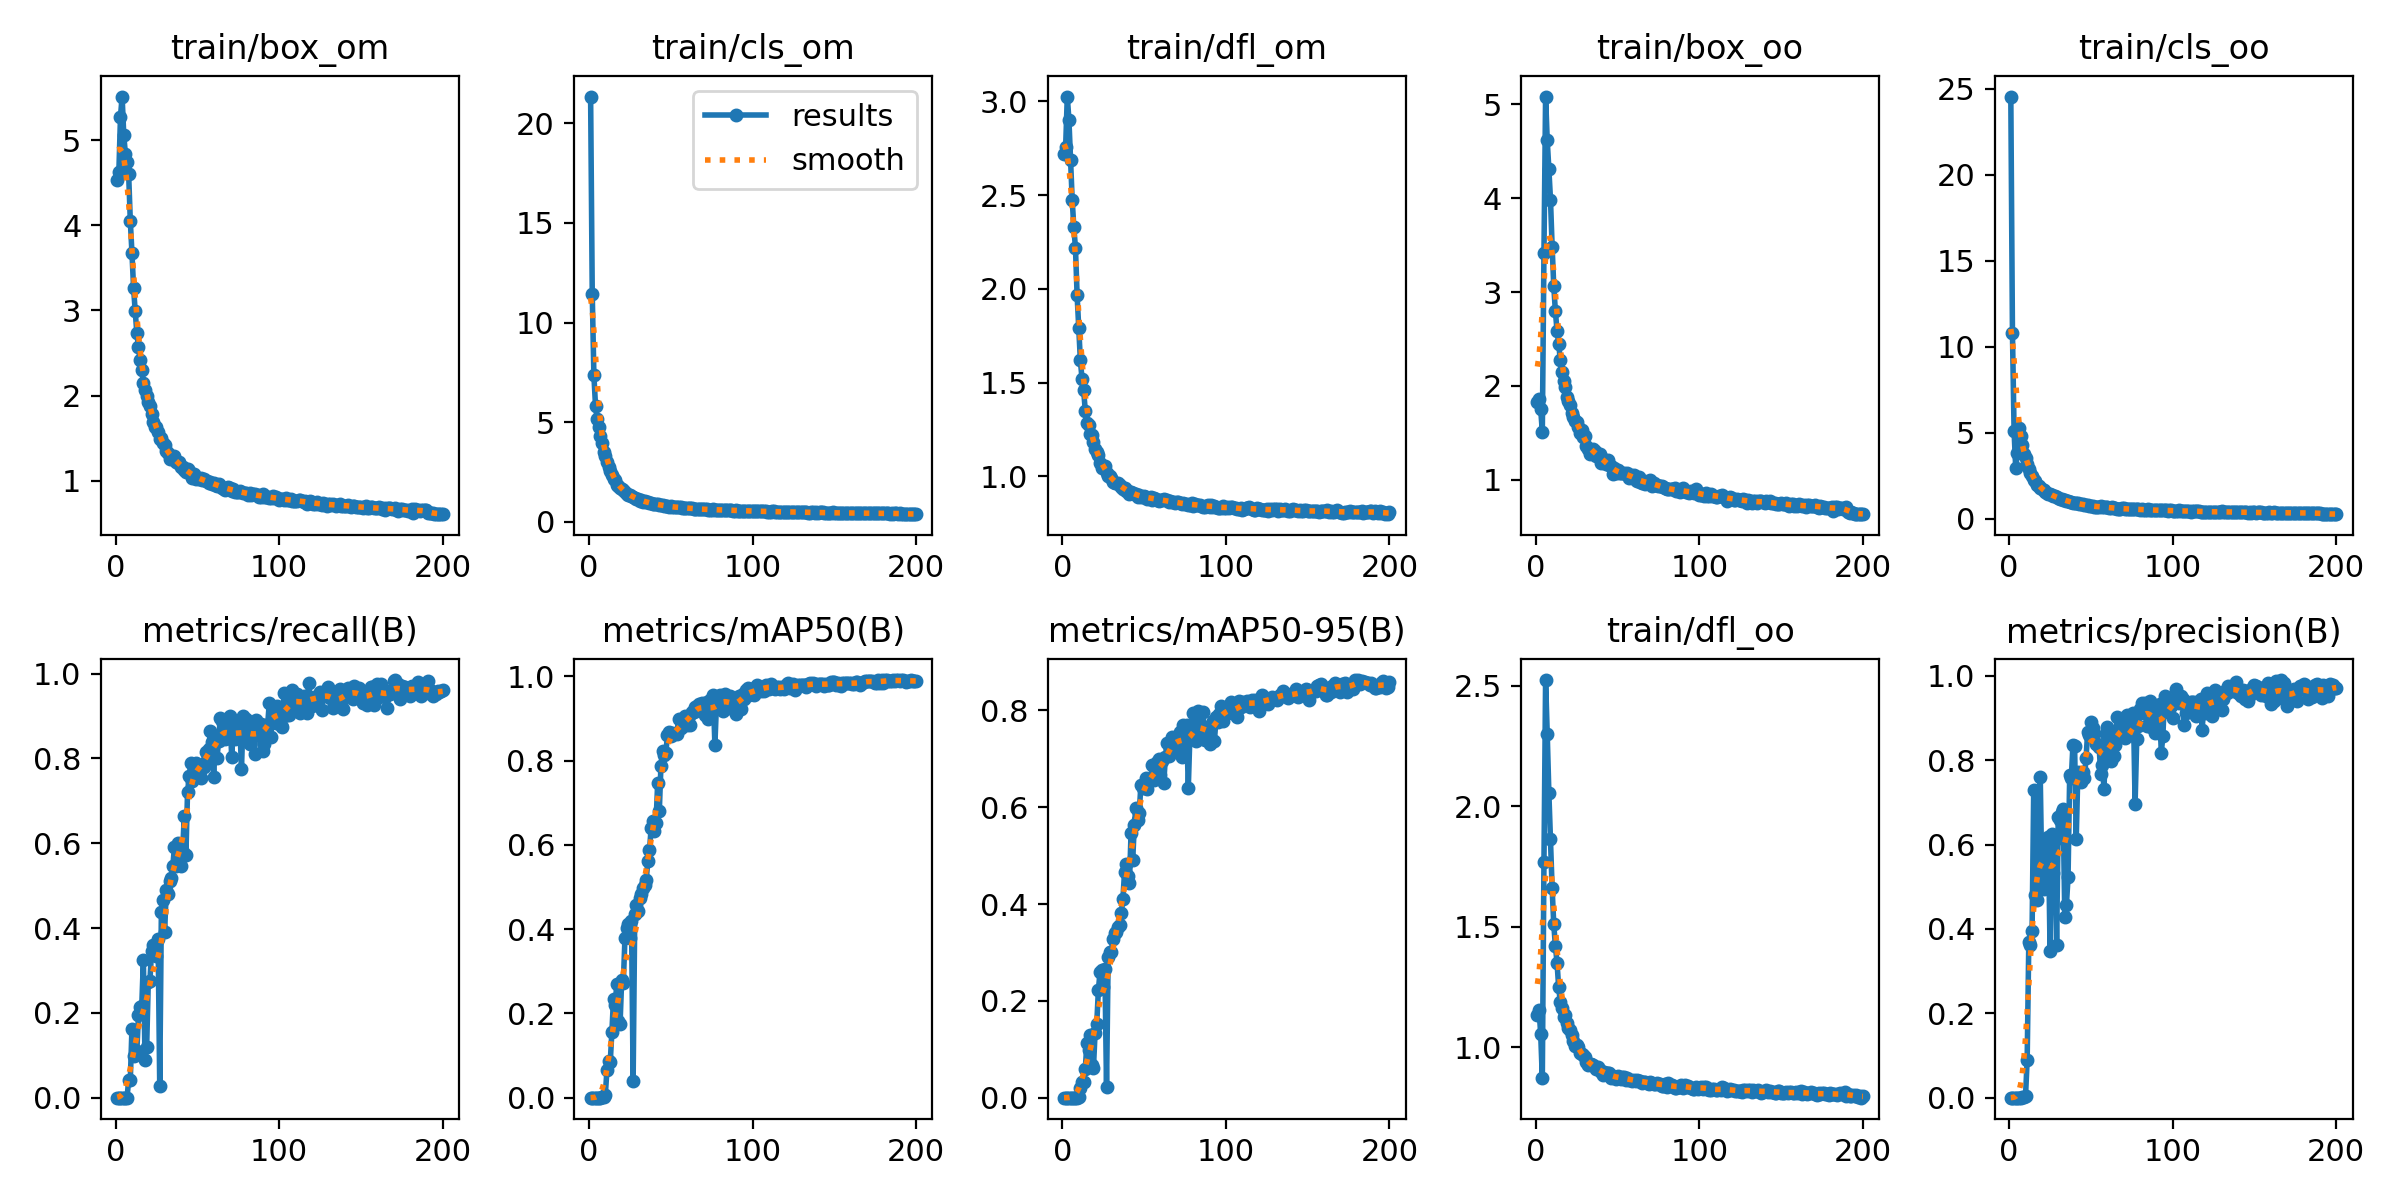

The file beside this chart, header and first rows:
epoch, train/box_om, train/cls_om, train/dfl_om, train/box_oo, train/cls_oo, train/dfl_oo, metrics/precision(B), metrics/recall(B), metrics/mAP50(B), metrics/mAP50-95(B), val/box_om, val/cls_om, val/dfl_om, val/box_oo, val/cls_oo, val/dfl_oo, lr/pg0, lr/pg1, lr/pg2
1, 4.533, 21.34, 2.718, 1.824, 24.56, 1.131, 0, 0, 0, 0, 4.019, 27.68, 2.344, 1.03, 25.27, 0.6098, 0.07027, 0.003304, 0.003304
2, 4.622, 11.44, 2.759, 1.863, 10.82, 1.154, 0, 0, 0, 0, 4.328, 14.49, 2.579, 2.122, 11.17, 1.585, 0.04023, 0.006604, 0.006604
3, 5.276, 7.348, 3.026, 1.752, 5.101, 1.055, 0, 0, 0, 0, 6.513, 8.775, 3.443, 1.223, 5.289, 0.752, 0.01017, 0.009872, 0.009872
4, 5.512, 5.818, 2.903, 1.51, 2.95, 0.8698, 0, 0, 0, 0, 6.273, 6.092, 3.042, 4.426, 5.809, 3.968, 0.009851, 0.009851, 0.009851
5, 5.06, 5.159, 2.688, 3.42, 3.857, 1.767, 0, 0, 0, 0, 0.02042, 0.1807, 0.0273, 0.9152, 1.084, 0.7787, 0.009851, 0.009851, 0.009851
6, 4.84, 4.737, 2.476, 5.084, 5.269, 2.525, 0, 0, 0, 0, 0.2059, 0.8191, 0.1468, 5.052, 6.523, 3.961, 0.009802, 0.009802, 0.009802
7, 4.749, 4.292, 2.329, 4.616, 4.825, 2.301, 0, 0, 0, 0, 0.01408, 0.4171, 0.01165, 0.00295, 0.1437, 0.00215, 0.009753, 0.009753, 0.009753
8, 4.599, 3.937, 2.218, 4.311, 4.301, 2.056, 0.00084, 0.0416, 0.00085, 0.00025, 4.221, 3.739, 2.106, 4.077, 4.09, 2.015, 0.009703, 0.009703, 0.009703
9, 4.053, 3.518, 1.968, 3.983, 3.798, 1.863, 0.00084, 0.0416, 0.00085, 0.00025, 4.815, 4.689, 2.392, 5.3, 7.565, 2.945, 0.009654, 0.009654, 0.009654
10, 3.681, 3.309, 1.789, 3.484, 3.54, 1.659, 0.00453, 0.1614, 0.00736, 0.00191, 3.128, 3.34, 1.708, 3.229, 3.746, 1.666, 0.009604, 0.009604, 0.009604
11, 3.267, 3.009, 1.619, 3.062, 3.189, 1.51, 0.08949, 0.09725, 0.06641, 0.02077, 2.683, 2.899, 1.506, 2.508, 3.028, 1.397, 0.009555, 0.009555, 0.009555
12, 2.991, 2.761, 1.522, 2.793, 2.902, 1.419, 0.3696, 0.1015, 0.08749, 0.03312, 2.463, 2.601, 1.458, 2.2, 2.682, 1.329, 0.009505, 0.009505, 0.009505
13, 2.737, 2.57, 1.46, 2.587, 2.69, 1.35, 0.3622, 0.1097, 0.08381, 0.03216, 2.624, 2.583, 1.476, 2.381, 2.724, 1.352, 0.009456, 0.009456, 0.009456
14, 2.566, 2.371, 1.35, 2.451, 2.487, 1.248, 0.3949, 0.1939, 0.1562, 0.05961, 2.164, 2.111, 1.292, 2.093, 2.238, 1.218, 0.009406, 0.009406, 0.009406
15, 2.421, 2.158, 1.284, 2.272, 2.252, 1.187, 0.7288, 0.2141, 0.2337, 0.1122, 1.935, 1.858, 1.224, 1.751, 1.885, 1.133, 0.009357, 0.009357, 0.009357
16, 2.299, 2.087, 1.275, 2.152, 2.199, 1.163, 0.481, 0.2153, 0.2203, 0.09836, 2.012, 1.907, 1.253, 1.871, 1.951, 1.167, 0.009307, 0.009307, 0.009307
17, 2.152, 1.857, 1.224, 2.057, 1.969, 1.126, 0.4681, 0.3235, 0.2688, 0.1285, 1.993, 1.685, 1.221, 1.742, 1.703, 1.11, 0.009258, 0.009258, 0.009258
18, 2.069, 1.811, 1.219, 1.986, 1.91, 1.131, 0.514, 0.08867, 0.1825, 0.06763, 2.645, 2.486, 1.367, 2.328, 2.556, 1.269, 0.009208, 0.009208, 0.009208
19, 1.992, 1.716, 1.182, 1.879, 1.824, 1.102, 0.7611, 0.1187, 0.1746, 0.06202, 2.621, 2.35, 1.328, 2.475, 2.4, 1.277, 0.009158, 0.009158, 0.009158
20, 1.926, 1.637, 1.146, 1.842, 1.737, 1.08, 0.5129, 0.2732, 0.2802, 0.1342, 1.891, 1.659, 1.187, 1.722, 1.71, 1.101, 0.009109, 0.009109, 0.009109
21, 1.88, 1.577, 1.127, 1.801, 1.661, 1.07, 0.4951, 0.2745, 0.2729, 0.1515, 1.679, 1.623, 1.133, 1.552, 1.671, 1.069, 0.009059, 0.009059, 0.009059
22, 1.78, 1.502, 1.111, 1.712, 1.591, 1.051, 0.5829, 0.3469, 0.3792, 0.2214, 1.581, 1.242, 1.064, 1.43, 1.194, 1.007, 0.00901, 0.00901, 0.00901
23, 1.695, 1.416, 1.069, 1.671, 1.5, 1.024, 0.6107, 0.3604, 0.4018, 0.2589, 1.386, 1.166, 1.02, 1.272, 1.124, 0.9751, 0.00896, 0.00896, 0.00896
24, 1.632, 1.359, 1.047, 1.628, 1.433, 1.006, 0.6179, 0.3385, 0.4131, 0.2645, 1.323, 1.106, 1.007, 1.284, 1.087, 0.9709, 0.008911, 0.008911, 0.008911
25, 1.627, 1.326, 1.05, 1.614, 1.43, 1.007, 0.3471, 0.3335, 0.3795, 0.2282, 1.534, 1.258, 1.045, 1.429, 1.313, 1.002, 0.008861, 0.008861, 0.008861
26, 1.573, 1.299, 1.053, 1.559, 1.369, 1.001, 0.624, 0.3731, 0.4188, 0.2665, 1.291, 1.113, 0.9873, 1.272, 1.14, 0.9495, 0.008812, 0.008812, 0.008812
27, 1.488, 1.24, 1.016, 1.503, 1.344, 0.977, 0.5322, 0.02743, 0.04076, 0.02113, 2.421, 3.723, 1.388, 2.379, 4.07, 1.385, 0.008762, 0.008762, 0.008762
28, 1.498, 1.218, 1.002, 1.531, 1.322, 0.9703, 0.6119, 0.4381, 0.4373, 0.2914, 1.229, 1.041, 0.9732, 1.206, 1.035, 0.9407, 0.008713, 0.008713, 0.008713
29, 1.442, 1.17, 1.004, 1.455, 1.255, 0.9685, 0.3628, 0.466, 0.4576, 0.301, 1.348, 0.9894, 0.9686, 1.2, 0.9435, 0.9209, 0.008663, 0.008663, 0.008663
30, 1.419, 1.154, 0.9918, 1.464, 1.244, 0.9569, 0.6641, 0.3905, 0.4439, 0.3004, 1.211, 1.167, 0.968, 1.201, 1.105, 0.9332, 0.008614, 0.008614, 0.008614
31, 1.347, 1.066, 0.9685, 1.364, 1.154, 0.9384, 0.6576, 0.4903, 0.4735, 0.3283, 1.217, 0.942, 0.9538, 1.096, 0.9192, 0.9074, 0.008564, 0.008564, 0.008564
32, 1.323, 1.077, 0.9656, 1.325, 1.157, 0.9264, 0.6771, 0.4799, 0.4846, 0.3399, 1.159, 1.079, 0.9422, 1.117, 1.01, 0.907, 0.008515, 0.008515, 0.008515
33, 1.253, 1.019, 0.9654, 1.276, 1.08, 0.931, 0.6854, 0.5112, 0.4988, 0.343, 1.111, 0.9053, 0.9281, 1.111, 0.8914, 0.8918, 0.008466, 0.008466, 0.008466
34, 1.266, 1.026, 0.9631, 1.31, 1.113, 0.9294, 0.4288, 0.519, 0.5041, 0.352, 1.156, 0.9837, 0.9422, 1.078, 0.9478, 0.8961, 0.008416, 0.008416, 0.008416
35, 1.284, 1.009, 0.9533, 1.332, 1.07, 0.9246, 0.4571, 0.5462, 0.5162, 0.3574, 1.099, 0.9345, 0.9311, 1.124, 0.911, 0.9038, 0.008367, 0.008367, 0.008367
36, 1.292, 0.9835, 0.943, 1.311, 1.043, 0.9152, 0.5225, 0.5912, 0.5618, 0.3816, 1.125, 0.8734, 0.9199, 1.104, 0.8109, 0.8912, 0.008317, 0.008317, 0.008317
37, 1.218, 0.9495, 0.9331, 1.251, 1.005, 0.9069, 0.765, 0.5454, 0.5874, 0.4105, 1.008, 0.7854, 0.8998, 1.034, 0.7527, 0.8686, 0.008268, 0.008268, 0.008268
38, 1.208, 0.93, 0.9397, 1.266, 0.9848, 0.9151, 0.7584, 0.5994, 0.6395, 0.4654, 0.9583, 0.776, 0.8914, 0.9469, 0.6825, 0.858, 0.008218, 0.008218, 0.008218
39, 1.22, 0.9153, 0.9235, 1.273, 0.935, 0.9046, 0.8364, 0.5476, 0.6562, 0.483, 0.93, 0.7382, 0.8889, 0.8972, 0.6624, 0.861, 0.008169, 0.008169, 0.008169
40, 1.156, 0.8807, 0.9235, 1.178, 0.9001, 0.897, 0.8337, 0.5465, 0.6341, 0.4575, 0.9925, 0.7701, 0.8964, 0.9758, 0.7181, 0.8669, 0.008119, 0.008119, 0.008119
41, 1.16, 0.8791, 0.9078, 1.225, 0.9105, 0.8842, 0.6133, 0.5802, 0.6527, 0.4434, 1.113, 0.9268, 0.902, 1.115, 0.8269, 0.8754, 0.00807, 0.00807, 0.00807
42, 1.13, 0.8875, 0.9169, 1.2, 0.9042, 0.8975, 0.7725, 0.6636, 0.7469, 0.547, 0.9176, 0.7171, 0.8749, 0.8984, 0.6148, 0.8479, 0.00802, 0.00802, 0.00802
43, 1.105, 0.8486, 0.9119, 1.164, 0.8719, 0.8935, 0.7525, 0.5717, 0.6795, 0.4903, 1.024, 0.8755, 0.8934, 1.004, 0.7937, 0.8707, 0.007971, 0.007971, 0.007971
44, 1.141, 0.8546, 0.908, 1.205, 0.8918, 0.8911, 0.7486, 0.7201, 0.7882, 0.564, 0.8948, 0.6903, 0.8663, 0.9125, 0.5982, 0.8443, 0.007921, 0.007921, 0.007921
45, 1.117, 0.8352, 0.9062, 1.155, 0.848, 0.89, 0.7723, 0.7573, 0.8222, 0.5987, 0.9246, 0.683, 0.865, 0.9005, 0.5637, 0.8381, 0.007872, 0.007872, 0.007872
46, 1.074, 0.7986, 0.8877, 1.143, 0.811, 0.8727, 0.7588, 0.7887, 0.8146, 0.5741, 1.039, 0.7205, 0.8757, 0.9781, 0.6067, 0.847, 0.007822, 0.007822, 0.007822
47, 1.034, 0.7977, 0.9003, 1.06, 0.7934, 0.8796, 0.8042, 0.7471, 0.818, 0.5884, 0.9137, 0.6905, 0.8707, 0.9032, 0.567, 0.8439, 0.007772, 0.007772, 0.007772
48, 1.077, 0.7811, 0.8908, 1.121, 0.7864, 0.8746, 0.8675, 0.7616, 0.8616, 0.6454, 0.8443, 0.635, 0.8584, 0.8446, 0.5187, 0.8367, 0.007723, 0.007723, 0.007723
49, 1.024, 0.7604, 0.8873, 1.07, 0.7359, 0.869, 0.8606, 0.7901, 0.8684, 0.6401, 0.8753, 0.648, 0.8563, 0.8945, 0.5353, 0.8383, 0.007673, 0.007673, 0.007673
50, 1.038, 0.7718, 0.8966, 1.099, 0.7669, 0.8802, 0.8906, 0.7771, 0.8594, 0.6464, 0.8655, 0.621, 0.857, 0.8646, 0.5114, 0.832, 0.007624, 0.007624, 0.007624
51, 1.02, 0.7659, 0.8886, 1.076, 0.771, 0.8718, 0.8769, 0.7829, 0.8656, 0.6594, 0.8192, 0.6177, 0.8521, 0.8095, 0.4988, 0.8294, 0.007574, 0.007574, 0.007574
52, 1.029, 0.734, 0.8795, 1.069, 0.7151, 0.8675, 0.8648, 0.7529, 0.8635, 0.6367, 0.9151, 0.6339, 0.8588, 0.9334, 0.5253, 0.8367, 0.007525, 0.007525, 0.007525
53, 1.01, 0.7367, 0.8863, 1.07, 0.7177, 0.8741, 0.8377, 0.7799, 0.8669, 0.6549, 0.8774, 0.6223, 0.8538, 0.8656, 0.5068, 0.8339, 0.007476, 0.007476, 0.007476
54, 1.015, 0.7281, 0.888, 1.067, 0.7218, 0.8758, 0.8385, 0.7806, 0.8642, 0.6576, 0.829, 0.6096, 0.8472, 0.857, 0.4925, 0.8339, 0.007426, 0.007426, 0.007426
55, 1, 0.7268, 0.8758, 1.062, 0.7028, 0.8618, 0.8314, 0.8145, 0.8998, 0.6862, 0.8098, 0.6013, 0.8511, 0.8396, 0.4679, 0.8348, 0.007377, 0.007377, 0.007377
56, 0.9964, 0.7294, 0.8864, 1.073, 0.7313, 0.8723, 0.7677, 0.7952, 0.8772, 0.6557, 0.8835, 0.6127, 0.8564, 0.8766, 0.4836, 0.8377, 0.007327, 0.007327, 0.007327
57, 0.9683, 0.7027, 0.8791, 1.015, 0.6891, 0.8648, 0.7882, 0.8215, 0.8876, 0.6626, 0.8384, 0.6344, 0.8526, 0.8557, 0.5238, 0.8374, 0.007278, 0.007278, 0.007278
58, 0.9892, 0.6945, 0.8763, 1.055, 0.6838, 0.8643, 0.7317, 0.8648, 0.8847, 0.6934, 0.8284, 0.5894, 0.8486, 0.7923, 0.4743, 0.8323, 0.007228, 0.007228, 0.007228
59, 0.9586, 0.7009, 0.87, 1.024, 0.6756, 0.8607, 0.8627, 0.8393, 0.9054, 0.6993, 0.7582, 0.5638, 0.8404, 0.7799, 0.4449, 0.8271, 0.007178, 0.007178, 0.007178
60, 0.9723, 0.7037, 0.8714, 1.048, 0.6808, 0.8635, 0.878, 0.7549, 0.8839, 0.6669, 0.9053, 0.6507, 0.8562, 0.8637, 0.4983, 0.8364, 0.007129, 0.007129, 0.007129
... 140 more rows
